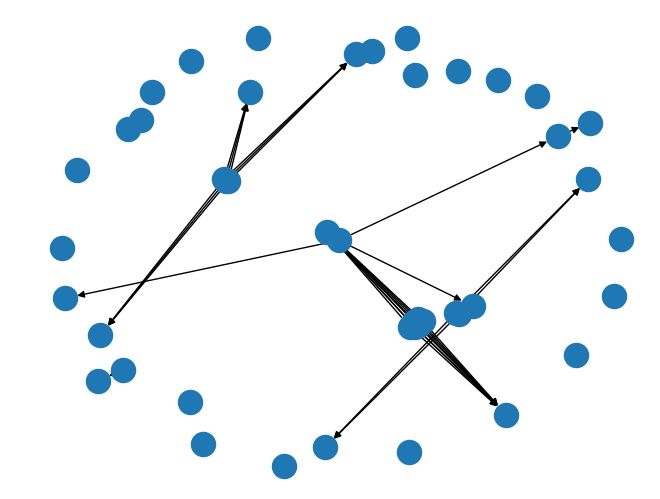

This chart was generated by the following Python code:
import matplotlib.pyplot as plt
import networkx as nx

proteins = [
	"ACACA_pS79.ACACB_pS79",
        "AKT1S1_pT246",
	"AKT1_pS473.AKT2_pS473.AKT3_pS473",
	"AKT1_pT308.AKT2_pT308.AKT3_pT308",
	"BAD_pS112",
	"CDKN1B_pT157",
	"CDKN1B_pT198",
	"CHEK1_pS345",
	"CHEK2_pT68",
	"EGFR_pY1068",
	"EGFR_pY1173",
	"EGFR_pY992",
	"EIF4EBP1_pS65",
	"EIF4EBP1_pT37_pT46",
	"ERBB2_pY1248",
	"ERBB3_pY1298",
	"ESR1_pS118",
	"GSK3A_pS9.GSK3B_pS9",
	"GSK3A_pS9_pS21.GSK3B_pS9_pS21",
	"JUN_pS73",
	"MAP2K1_pS217_S221",
	"MAPK14_pT180_Y182",
	"MAPK1_pT202_Y204.MAPK3_pT202_Y204",
	"MAPK8_pT183_pT185",
	"MET_pY1235",
	"MTOR_pS2448",
	"NDRG1_pT346",
	"PDK1_pS241",
	"PEA15_pS116",
	"PRKAA1_pT172.PRKAA2_pT172",
	"PRKCA_pS657",
	"PRKCA_pS660.PRKCB_pS660.PRKCD_pS660.PRKCE_pS660.PRKCH_pS660.PRKCQ_pS660",
	"PRKCD",
	"RAF1_pS338",
	"RB1_pS807_S811",
	"RELA_p65_pS536",
	"RICTOR_pT1135",
	"RPS6KA1_pT359_S363",
	"RPS6KB1_pT389",
	"RPS6_pS235_S236",
	"RPS6_pS240_S244",
	"SRC_pY416",
	"SRC_pY527",
	"STAT3_pY705",
	"WWTR1_pS89",
	"YAP1_pS127",
	"YBX1_PS102"
        ]

DG = nx.DiGraph()
DG.add_nodes_from(proteins)

#DG.add_edge(, )

## RTK
DG.add_edge("EGFR_pY1068", "SRC_pY416")
DG.add_edge("EGFR_pY1173", "SRC_pY416")
DG.add_edge("EGFR_pY992", "SRC_pY416")
DG.add_edge("ERBB2_pY1248", "SRC_pY416")
DG.add_edge("ERBB3_pY1298", "SRC_pY416")
DG.add_edge("EGFR_pY1068", "SRC_pY527")
DG.add_edge("EGFR_pY1173", "SRC_pY527")
DG.add_edge("EGFR_pY992", "SRC_pY527")
DG.add_edge("ERBB2_pY1248", "SRC_pY527")
DG.add_edge("ERBB3_pY1298", "SRC_pY527")


## MAPK signaling
DG.add_edge("EGFR_pY1068", "RAF1_pS338")
DG.add_edge("EGFR_pY1173", "RAF1_pS338")
DG.add_edge("EGFR_pY992", "RAF1_pS338")
DG.add_edge("ERBB2_pY1248", "RAF1_pS338")
DG.add_edge("ERBB3_pY1298", "RAF1_pS338")
DG.add_edge("MET_pY1235", "RAF1_pS338")
DG.add_edge("SRC_pY416", "RAF1_pS338")
DG.add_edge("SRC_pY527", "RAF1_pS338")
DG.add_edge("RAF1_pS338", "MAP2K1_pS217_S221")
DG.add_edge("MAP2K1_pS217_S221", "MAPK14_pT180_Y182")
DG.add_edge("MAP2K1_pS217_S221", "MAPK1_pT202_Y204.MAPK3_pT202_Y204")
DG.add_edge("MAP2K1_pS217_S221", "MAPK8_pT183_pT185")
DG.add_edge("MAPK8_pT183_pT185", "JUN_pS73")
DG.add_edge("MAPK1_pT202_Y204.MAPK3_pT202_Y204", "RPS6KA1_pT359_S363")
DG.add_edge("MAPK1_pT202_Y204.MAPK3_pT202_Y204", "RPS6KB1_pT389")
DG.add_edge("RPS6KA1_pT359_S363", "RPS6_pS235_S236")
DG.add_edge("RPS6KB1_pT389", "RPS6_pS235_S236")
DG.add_edge("RPS6KA1_pT359_S363", "RPS6_pS240_S244")
DG.add_edge("RPS6KB1_pT389", "RPS6_pS240_S244")


## protein kinase B
DG.add_edge("PDK1_pS241", "AKT1S1_pT246")
DG.add_edge("PDK1_pS241", "AKT1_pS473.AKT2_pS473.AKT3_pS473")
DG.add_edge("PDK1_pS241", "AKT1_pT308.AKT2_pT308.AKT3_pT308")
DG.add_edge("MTOR_pS2448", "AKT1S1_pT246")
DG.add_edge("MTOR_pS2448", "AKT1_pS473.AKT2_pS473.AKT3_pS473")
DG.add_edge("MTOR_pS2448", "AKT1_pT308.AKT2_pT308.AKT3_pT308")
DG.add_edge("RICTOR_pT1135", "AKT1S1_pT246")
DG.add_edge("RICTOR_pT1135", "AKT1_pS473.AKT2_pS473.AKT3_pS473")
DG.add_edge("RICTOR_pT1135", "AKT1_pT308.AKT2_pT308.AKT3_pT308")

DG.add_edge("AKT1S1_pT246", "BAD_pS112")

## protein kinase C

## STAT signaling
DG.add_edge("EGFR_pY1068", "STAT3_pY705")
DG.add_edge("EGFR_pY1173", "STAT3_pY705")
DG.add_edge("EGFR_pY992", "STAT3_pY705")
DG.add_edge("ERBB2_pY1248", "STAT3_pY705")
DG.add_edge("ERBB3_pY1298", "STAT3_pY705")
DG.add_edge("MET_pY1235", "STAT3_pY705")
DG.add_edge("SRC_pY416", "STAT3_pY705")
DG.add_edge("SRC_pY527", "STAT3_pY705")


## hippo signaling
DG.add_edge("YAP1_pS127", "WWTR1_pS89")

## metabolism 
DG.add_edge("PRKAA1_pT172.PRKAA2_pT172", "ACACA_pS79.ACACB_pS79")


nx.draw(DG)
plt.show()
